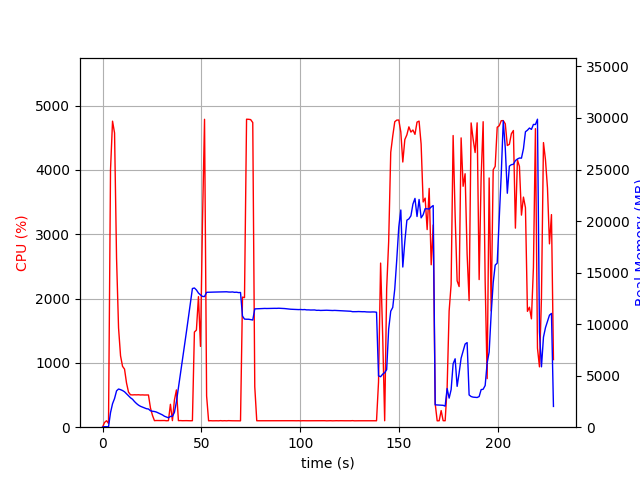

The data file committed next to this chart (first rows):
elapsed_time, nproc, cpu, mem_real, mem_virtual
3.409385681152344e-05, 1, 0.0, 9.383, 3186
1.007, 1, 73.5, 51.43, 648.4
2.014, 1, 100.2, 51.43, 648.4
3.022, 2, 58.6, 41.16, 166.5
4.031, 1, 4002, 1412, 5457
5.055, 1, 4757, 2279, 6366
6.072, 1, 4573, 2784, 6891
7.084, 1, 2625, 3526, 7657
8.094, 1, 1544, 3704, 7945
9.103, 1, 1109, 3643, 7965
10.11, 1, 946.5, 3557, 7965
11.12, 1, 902.8, 3436, 7965
12.13, 1, 686.7, 3248, 7965
13.14, 1, 545.0, 3048, 8021
14.14, 1, 503.9, 2855, 8021
15.15, 1, 501.7, 2713, 8021
16.16, 1, 503.9, 2487, 8021
17.17, 1, 502.7, 2296, 8021
18.18, 1, 504.2, 2141, 8021
19.19, 1, 501.1, 2028, 8021
20.19, 1, 502.3, 1951, 8101
21.2, 1, 500.3, 1866, 8101
22.21, 1, 501.2, 1794, 8101
23.22, 1, 500.9, 1766, 8101
24.23, 1, 299.8, 1598, 8101
25.24, 1, 185.0, 1547, 8101
26.25, 1, 101.9, 1522, 8101
27.26, 1, 103.9, 1468, 8101
28.27, 1, 103.0, 1380, 8101
29.28, 1, 103.0, 1286, 8101
30.29, 1, 103.9, 1194, 8101
31.3, 1, 103.9, 1065, 8101
32.31, 1, 100.1, 983, 8101
33.32, 1, 101.9, 911.1, 8101
34.33, 1, 356.0, 1048, 8247
35.34, 1, 102.1, 1058, 8335
36.35, 1, 421.4, 1431, 9367
37.37, 1, 579.6, 2479, 44498
38.38, 1, 101.9, 3803, 44498
39.39, 1, 102.9, 5179, 44498
40.4, 1, 100.9, 6527, 44498
41.41, 1, 101.9, 7901, 44498
42.42, 1, 101.9, 9250, 44498
43.43, 1, 100.9, 10654, 44498
44.44, 1, 100.1, 12056, 44498
45.45, 1, 101.1, 13455, 44498
46.46, 1, 1479, 13508, 44498
47.47, 1, 1509, 13316, 44498
48.51, 1, 2029, 13015, 44498
49.53, 1, 1256, 12833, 44498
50.54, 1, 3177, 12686, 44498
51.58, 1, 4786, 12674, 44498
52.63, 1, 485.5, 13086, 44517
53.64, 1, 99.2, 13094, 44517
54.65, 1, 101.2, 13098, 44517
55.66, 1, 99.2, 13107, 44517
56.66, 1, 100.2, 13110, 44517
57.67, 1, 100.2, 13115, 44517
58.68, 1, 99.2, 13129, 44517
59.69, 1, 102.2, 13122, 44517
... 166 more rows
